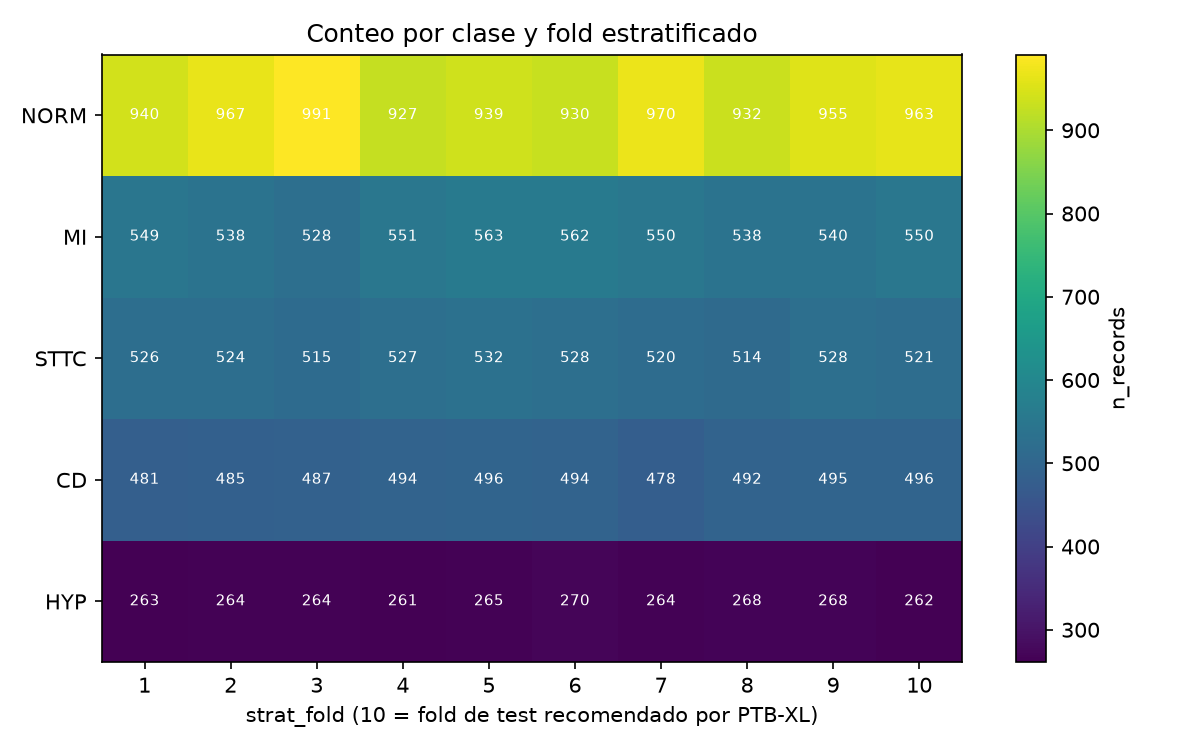

The table this chart was drawn from, first rows:
strat_fold, NORM, MI, STTC, CD, HYP
1, 940, 549, 526, 481, 263
2, 967, 538, 524, 485, 264
3, 991, 528, 515, 487, 264
4, 927, 551, 527, 494, 261
5, 939, 563, 532, 496, 265
6, 930, 562, 528, 494, 270
7, 970, 550, 520, 478, 264
8, 932, 538, 514, 492, 268
9, 955, 540, 528, 495, 268
10, 963, 550, 521, 496, 262
